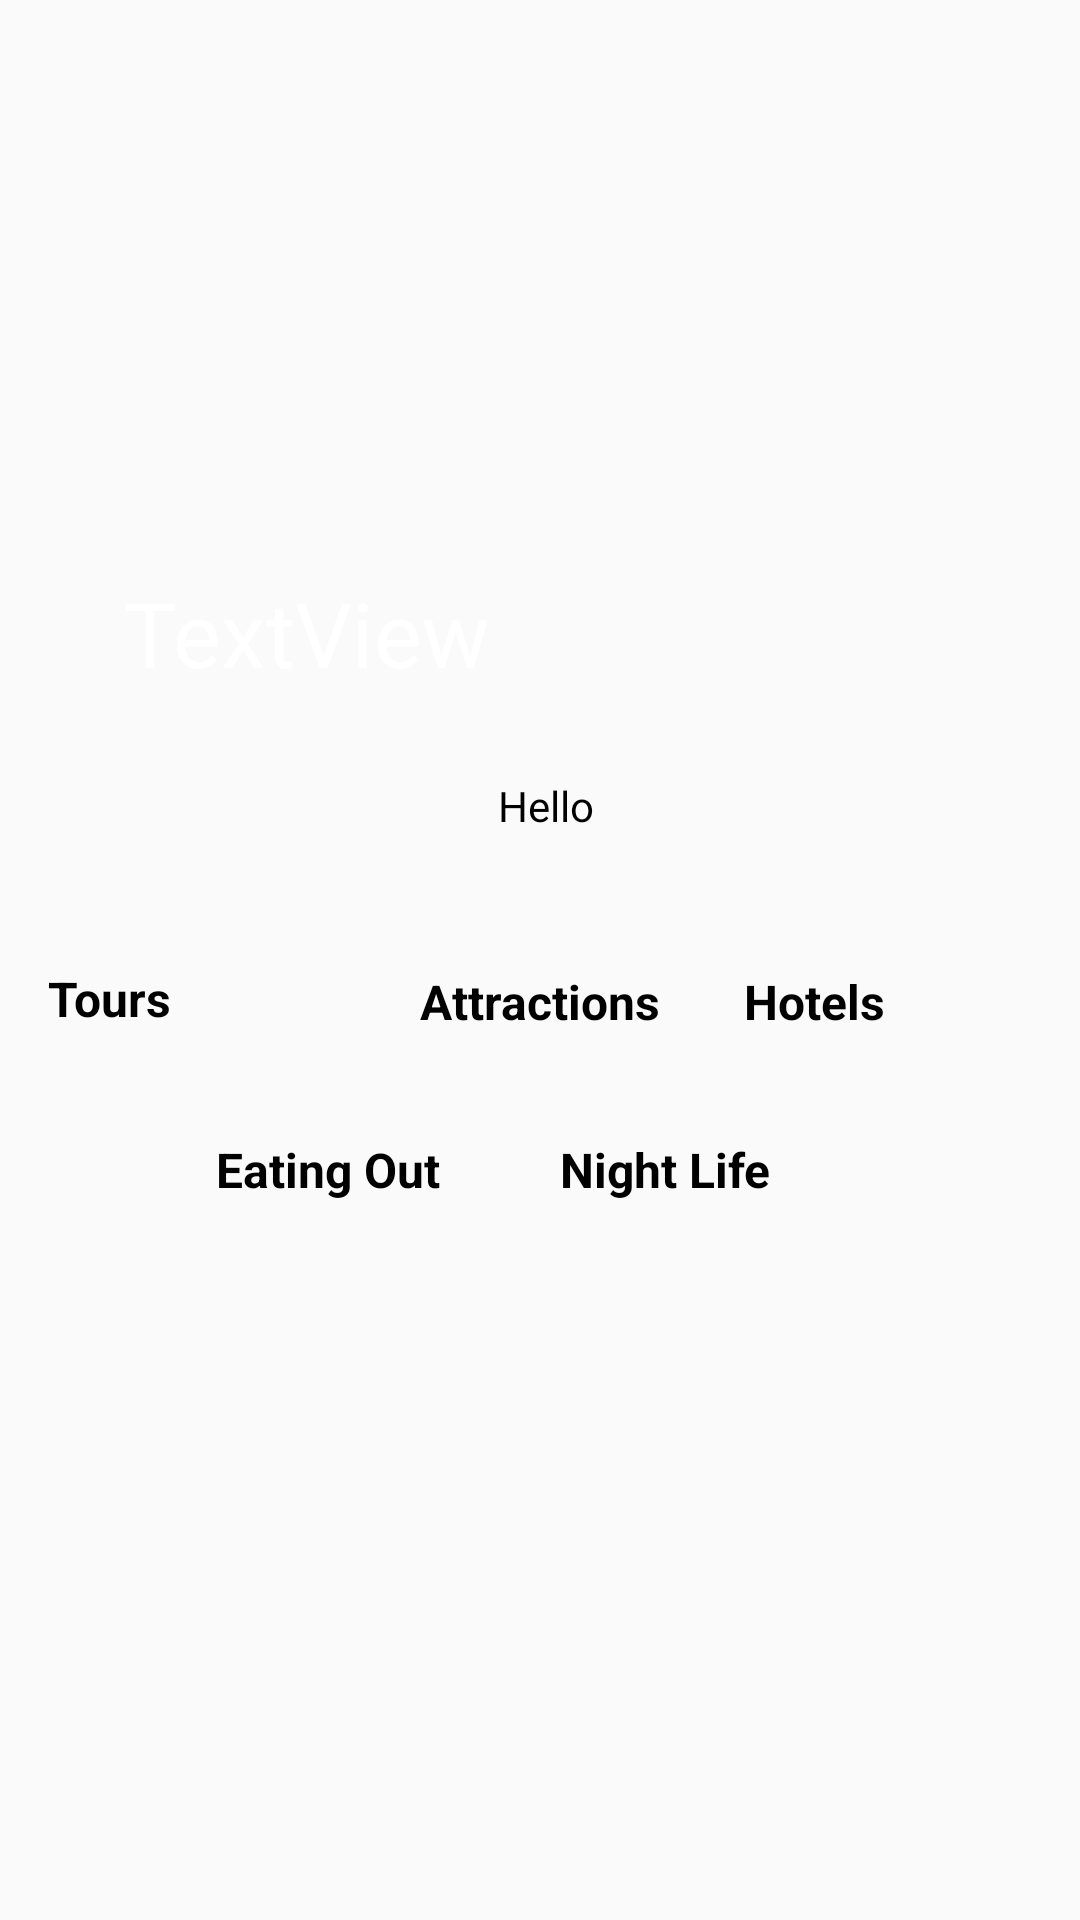

Produce the Android XML layout that renders to this screen, including the resource entries it uses.
<!-- AndroidManifest.xml: application theme AppTheme -->
<!-- res/layout/fragment_city.xml -->
<?xml version="1.0" encoding="utf-8"?>
<androidx.core.widget.NestedScrollView
    xmlns:android="http://schemas.android.com/apk/res/android"
    xmlns:app="http://schemas.android.com/apk/res-auto"
    xmlns:tools="http://schemas.android.com/tools"
    android:layout_width="match_parent"
    android:layout_height="match_parent"
    tools:context=".ui.cities.CityFragment">

    <androidx.constraintlayout.widget.ConstraintLayout
        android:id="@+id/constraintLayout2"
        android:layout_width="match_parent"
        android:layout_height="match_parent"
        tools:layout_editor_absoluteX="0dp"
        tools:layout_editor_absoluteY="-16dp">

        <Button
            android:id="@+id/night_life"
            style="@style/CountryDetailButtonTheme"
            android:layout_width="wrap_content"
            android:layout_height="wrap_content"
            android:layout_marginStart="16dp"
            android:layout_marginLeft="16dp"
            android:layout_marginTop="8dp"
            android:drawableLeft="@drawable/location"
            android:drawableTint="@color/black"
            android:text="Night Life"
            app:layout_constraintEnd_toEndOf="parent"
            app:layout_constraintHorizontal_bias="0.0"
            app:layout_constraintStart_toEndOf="@+id/eating_out"
            app:layout_constraintTop_toBottomOf="@+id/top_attractions" />

        <ImageView
            android:id="@+id/images"
            android:layout_width="match_parent"
            android:layout_height="251dp"
            android:scaleType="fitXY"
            android:tint="#6F000000"
            app:layout_constraintEnd_toEndOf="parent"
            app:layout_constraintStart_toStartOf="parent"
            app:layout_constraintTop_toTopOf="parent" />

        <TextView
            android:id="@+id/name"
            android:layout_width="wrap_content"
            android:layout_height="wrap_content"
            android:layout_marginBottom="20dp"
            android:text="TextView"
            android:textColor="#FAFFFFFF"
            android:textSize="30sp"
            app:layout_constraintBottom_toBottomOf="@+id/images"
            app:layout_constraintEnd_toEndOf="parent"
            app:layout_constraintHorizontal_bias="0.173"
            app:layout_constraintStart_toStartOf="parent" />


        <Button
            android:id="@+id/top_attractions"
            style="@style/CountryDetailButtonTheme"
            android:layout_width="wrap_content"
            android:layout_height="wrap_content"
            android:layout_marginTop="32dp"
            android:layout_marginEnd="132dp"
            android:layout_marginRight="132dp"
            android:drawableLeft="@drawable/location"
            android:drawableTint="@color/black"
            android:text="Attractions"
            app:layout_constraintEnd_toEndOf="parent"
            app:layout_constraintTop_toBottomOf="@+id/country_snippet" />

        <TextView
            android:id="@+id/country_snippet"
            android:layout_width="wrap_content"
            android:layout_height="wrap_content"
            android:layout_marginTop="8dp"
            android:paddingLeft="5dp"
            android:text="Hello"
            android:textColor="@color/black"
            android:textSize="14sp"
            app:layout_constraintEnd_toEndOf="parent"
            app:layout_constraintHorizontal_bias="0.498"
            app:layout_constraintStart_toStartOf="parent"
            app:layout_constraintTop_toBottomOf="@+id/images" />

        <Button
            android:id="@+id/tours"
            style="@style/CountryDetailButtonTheme"
            android:layout_width="128dp"
            android:layout_height="46dp"
            android:layout_marginTop="32dp"
            android:drawableLeft="@drawable/location"
            android:drawableTint="@color/black"
            android:text="Tours"
            app:layout_constraintEnd_toStartOf="@+id/top_attractions"
            app:layout_constraintHorizontal_bias="0.0"
            app:layout_constraintStart_toStartOf="parent"
            app:layout_constraintTop_toBottomOf="@+id/country_snippet" />

        <Button
            android:id="@+id/hotels"
            style="@style/CountryDetailButtonTheme"
            android:layout_width="128dp"
            android:layout_height="wrap_content"
            android:layout_marginStart="4dp"
            android:layout_marginLeft="4dp"
            android:layout_marginTop="32dp"
            android:drawableLeft="@drawable/location"
            android:drawableTint="@color/black"
            android:text="Hotels"
            app:layout_constraintStart_toEndOf="@+id/top_attractions"
            app:layout_constraintTop_toBottomOf="@+id/country_snippet" />

        <Button
            android:id="@+id/eating_out"
            style="@style/CountryDetailButtonTheme"
            android:layout_width="wrap_content"
            android:layout_height="wrap_content"
            android:layout_marginStart="56dp"
            android:layout_marginLeft="56dp"
            android:layout_marginTop="8dp"
            android:drawableLeft="@drawable/location"
            android:drawableTint="@color/black"
            android:text="Eating Out"
            app:layout_constraintStart_toStartOf="parent"
            app:layout_constraintTop_toBottomOf="@+id/top_attractions" />

        <androidx.recyclerview.widget.RecyclerView
            android:id="@+id/recycler_view"
            android:layout_width="match_parent"
            android:layout_height="wrap_content"
            android:layout_marginTop="44dp"
            android:padding="4dp"
            app:layout_constraintTop_toBottomOf="@+id/eating_out"
            tools:layout_editor_absoluteX="0dp" />


    </androidx.constraintlayout.widget.ConstraintLayout>


</androidx.core.widget.NestedScrollView>
<!-- resources referenced by this layout -->
<resources>
  <style name="CountryDetailButtonTheme">
          <item name="android:textAlignment">textStart</item>
          <item name="android:drawablePadding">16dp</item>
          <item name="android:paddingStart">16dp</item>
          <item name="android:paddingEnd">8dp</item>
          <item name="android:textSize">16sp</item>
          <item name="android:fontFamily">sans-serif</item>
          <item name="android:textStyle">bold</item>
          <item name="android:textAllCaps">false</item>
          <item name="android:textColor">@color/black</item>
          <item name="android:foreground">?attr/selectableItemBackground</item>
          <item name="android:background">@drawable/country_detail_button_selector</item>
          <item name="android:lines">1</item>
          <item name="android:maxLines">1</item>
          <item name="android:ellipsize">end</item>
          <item name="android:layout_marginBottom">8dp</item>
          <item name="android:clickable">true</item>
          <item name="android:focusable">true</item>
      </style>
  <style name="AppTheme" parent="Theme.AppCompat.Light.DarkActionBar">
          
          <item name="colorPrimary">@color/colorPrimary</item>
          <item name="colorPrimaryDark">@color/colorPrimaryDark</item>
          <item name="colorAccent">@color/colorAccent</item>
      </style>
  <!-- not gathered from this repository: default colours our renderer supplied (Android Studio template values) -->
  <color name="black">#FF000000</color>
  <color name="colorPrimary">#FF6200EE</color>
  <color name="colorPrimaryDark">#FF3700B3</color>
  <color name="colorAccent">#FF03DAC5</color>
</resources>
